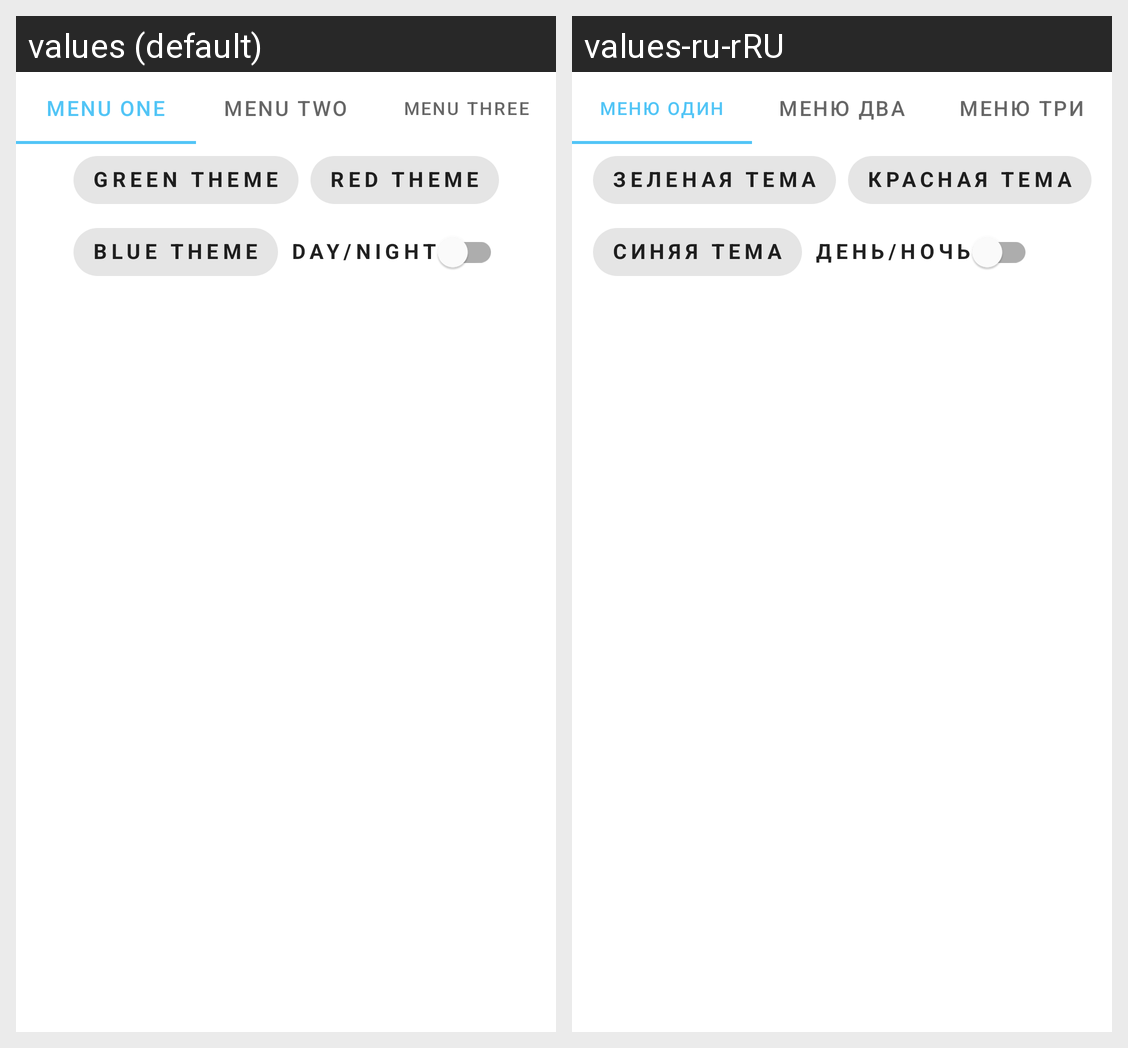

Strings drawn on this Android screen and how each of the app's shown locales translates them:
Android screen res/layout/fragment_settings.xml rendered under 2 locales, left to right: values (default), values-ru-rRU. Device: Nexus 5 (rendered at 1080×1920; each locale shown at half size, 540×960, under a caption strip naming it); theme BlueTheme.
Strings drawn on this screen, with the default value and each locale's value (text and hints the layout hard-codes, and strings that could not be matched under every locale, appear in the picture but are not listed):

menu_one
  values: Menu one
  values-ru-rRU: Меню один

menu_two
  values: Menu two
  values-ru-rRU: Меню два

menu_three
  values: Menu three
  values-ru-rRU: Меню три

green_theme
  values: Green theme
  values-ru-rRU: Зеленая тема

red_theme
  values: Red theme
  values-ru-rRU: Красная тема

blue_theme
  values: Blue theme
  values-ru-rRU: Синяя тема

day_night
  values: Day/Night
  values-ru-rRU: День/Ночь
